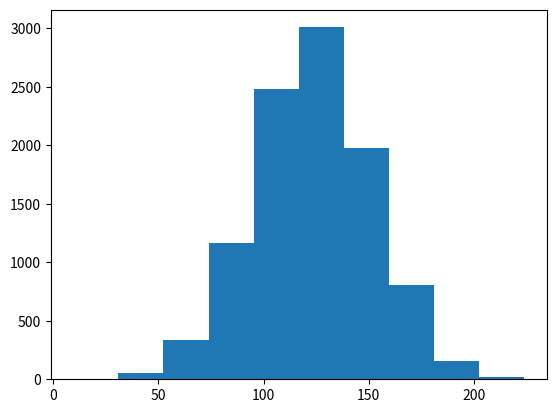

This figure's Python source:
# compare with hw5_q1.py
%matplotlib inline
import numpy as np
import matplotlib.pyplot as plt

# Use a NumPy function to generate 10,000 random variates ~ N(123.5, 27.5)
rvgs = np.random.normal(123.5, 27.50, 10000)

# Use the NumPy functions mean and std to compute the corresponding values
print("Mean: {:.2f}, Std. Dev: {:.2f}".format(np.mean(rvgs), np.std(rvgs)))

# Use the Matplotlib function to draw a histogram.
fig = plt.hist(rvgs)

import numpy as np
import pandas as pd

# Create two simple structure -- a NumPy array and a Pandas DataFrame
rvgs_np = rvgs = np.random.normal(57.5, 10.27, 10000)
rvgs_pd = pd.DataFrame({'rvgs':rvgs_np})

type(rvgs_np), type(rvgs_pd)

rvgs_np

rvgs_pd.head()

# Filter the array to give all values less that 50
rvgs_np[rvgs_np < 50]

# what exacly is this 'filter' -- a boolean mask
rvgs_np < 50

# Use the same method to filter the DataFrame
rvgs_pd[rvgs_pd['rvgs'] < 50]

# The values in the Pandas Series comprise a NumPy array
type(rvgs_pd['rvgs'].values)

x = 5
y = 6
z = 'abc'
a = None
bool(x), bool(y), bool(z), bool(a)

x > 4 or z

x < 4 or z



bool(x > 4), bool(x < 4)

bool(x > 4 or z), bool(x < 4 or z)

import pandas as pd

df = pd.DataFrame({
    'type': ['A', 'B', 'C','A', 'B', 'C', 'A', 'B', 'C'],
    'qty' : [ 12, 165,  22, 45,  98,  66,  12,  43,  6]
})
df.head()

# sum of all quantites
df['qty'].sum()

# Suppose that I want the total of type A quantities.
df[df['type'] == 'A']['qty']

df[df['type'] == 'A']['qty'].sum()

# B
df[df['type'] == 'B']['qty'].sum()

# C
df[df['type'] == 'C']['qty'].sum()

# List
l = []
for t in ['A', 'B', 'C']:
    l.append(df[df['type'] == t]['qty'].sum())
l

# Or use groupby function
df.groupby('type')['qty']

# Now use the sum function on the group
df.groupby('type')[['qty']].sum()
